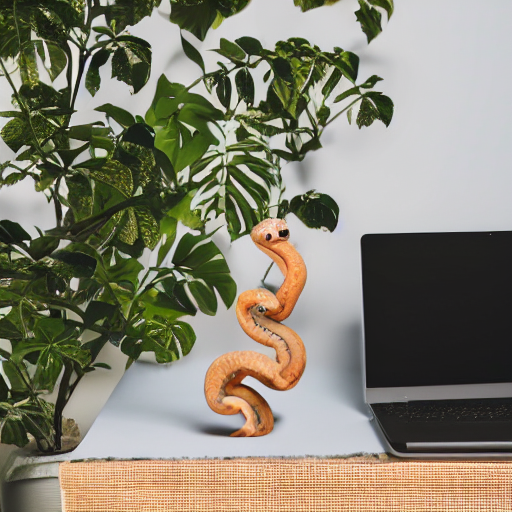
Generation parameters embedded in this image by AUTOMATIC1111 Stable Diffusion web UI or a fork of it (Forge, ...) (PNG 'parameters' text chunk):
A minimalist studio setup with a wooden snake and turtle placed on a textured, eco-friendly surface, surrounded by lush green plants, symbolizing sustainability and craftsmanship, 4k, crisp, professional product shot
Steps: 20, Sampler: DPM++ 2M, Schedule type: Karras, CFG scale: 7.0, Seed: 1, Size: 512x512, Model hash: 6ce0161689, Model: v1-5-pruned-emaonly, Version: v1.10.1